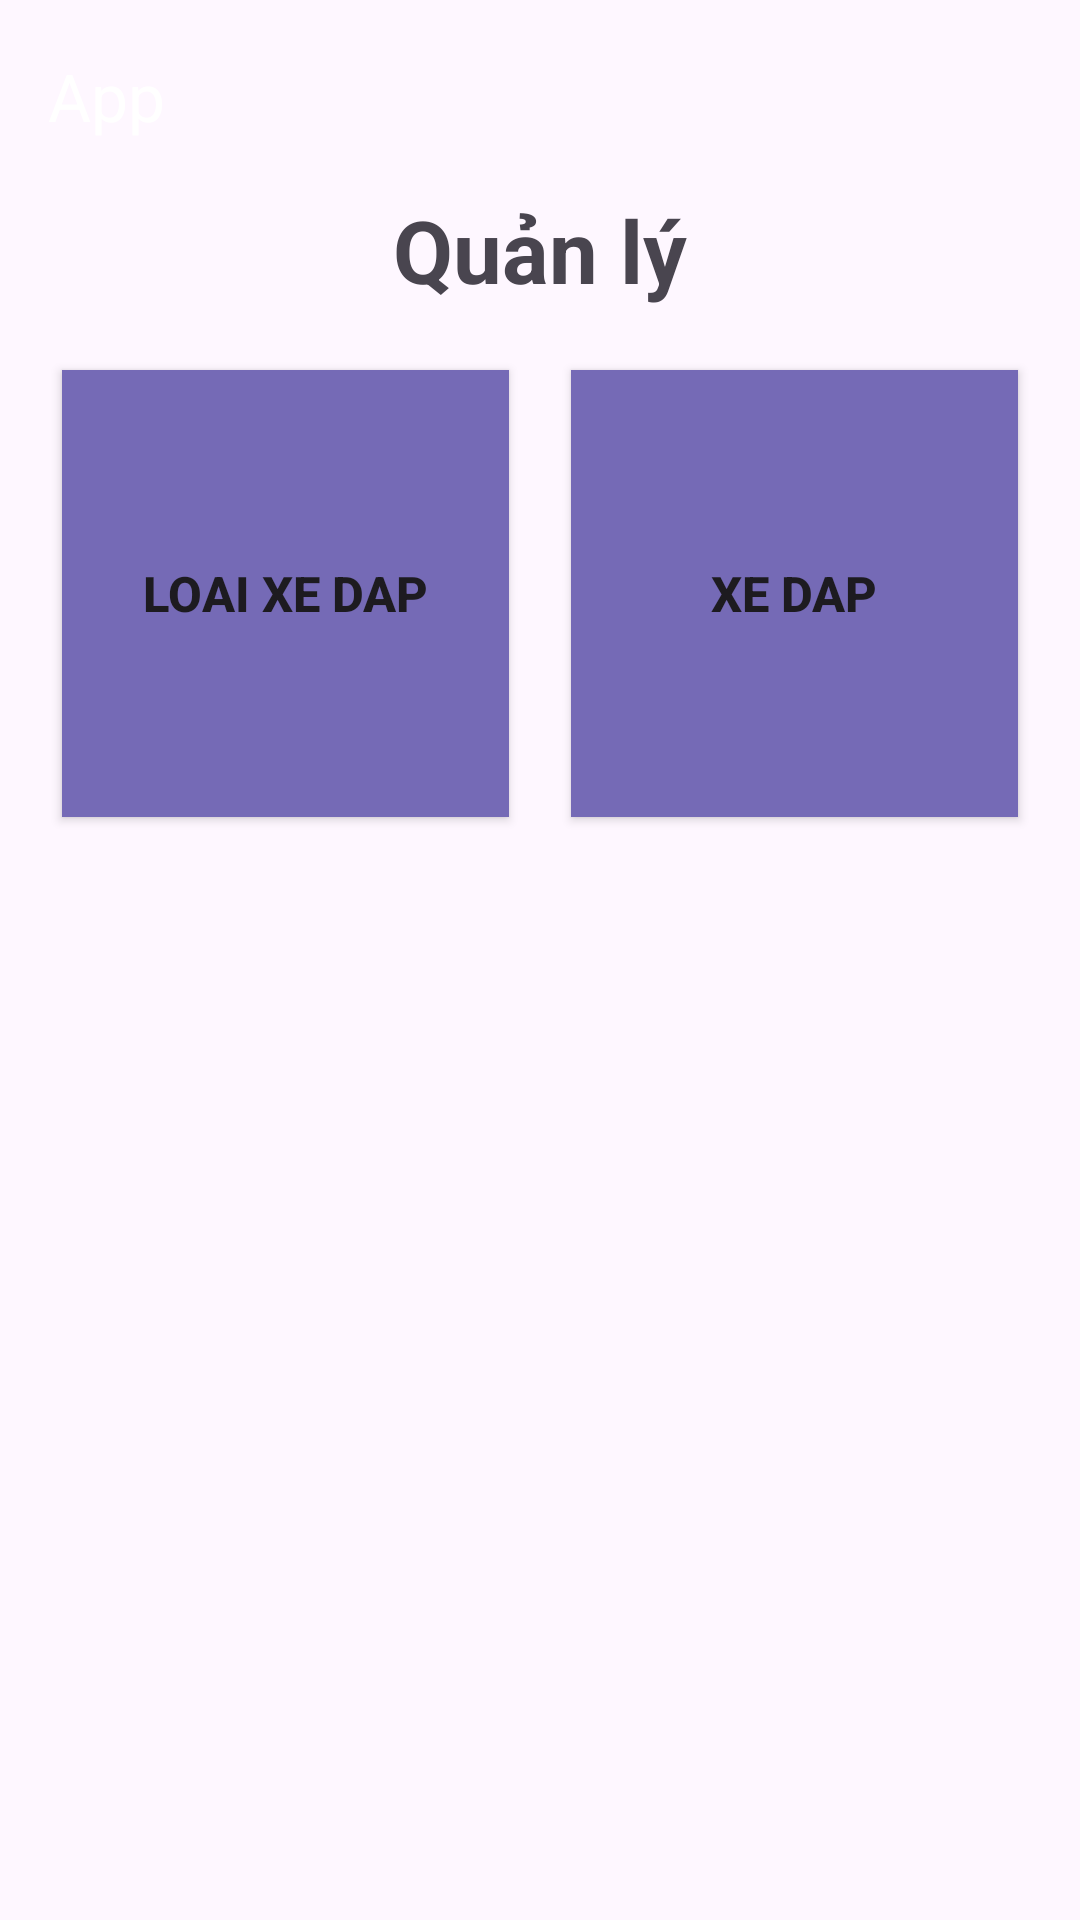

Layout XML and referenced resources for this Android screen:
<!-- AndroidManifest.xml: application theme Theme.CuoiKyMobile -->
<!-- res/layout/activity_quan_ly_actitivy.xml -->
<?xml version="1.0" encoding="utf-8"?>
<androidx.constraintlayout.widget.ConstraintLayout xmlns:android="http://schemas.android.com/apk/res/android"
    xmlns:app="http://schemas.android.com/apk/res-auto"
    xmlns:tools="http://schemas.android.com/tools"
    android:layout_width="match_parent"
    android:layout_height="match_parent"
    tools:context=".QuanLyActitivy">
    <androidx.appcompat.widget.Toolbar
        android:id="@+id/my_toolbar"
        android:layout_width="match_parent"
        android:layout_height="?attr/actionBarSize"
        app:titleTextColor="@color/white"
        android:elevation="4dp"
        app:title="App"
        app:popupTheme="@color/black"
        app:layout_constraintTop_toTopOf="parent">
    </androidx.appcompat.widget.Toolbar>
    <TextView
        android:layout_width="0pt"
        android:layout_height="wrap_content"
        android:id="@+id/tieude"
        android:text="Quản lý"
        app:layout_constraintTop_toBottomOf="@id/my_toolbar"
        app:layout_constraintStart_toStartOf="parent"
        app:layout_constraintEnd_toEndOf="parent"
        android:gravity="center"
        android:textSize="14pt"
        android:textStyle="bold"/>

    <Button
        android:id="@+id/btnLoaiXe"
        android:layout_width="0pt"
        android:layout_height="0dp"
        android:text="Loai Xe Dap"
        android:textSize="8pt"
        android:textStyle="bold"
        android:layout_marginTop="10pt"
        android:layout_marginStart="10pt"
        app:layout_constraintStart_toStartOf="parent"
        android:background="#756AB6"
        app:layout_constraintDimensionRatio="1:1"
        app:layout_constraintTop_toBottomOf="@id/tieude"
        />
    <Button
        android:id="@+id/btnXeDap"
        android:layout_width="0pt"
        android:layout_height="0dp"
        android:text="Xe Dap"
        android:textSize="8pt"
        android:textStyle="bold"
        android:layout_marginTop="10pt"
        android:layout_marginStart="10pt"
        app:layout_constraintStart_toEndOf="@id/btnLoaiXe"
        android:background="#756AB6"
        android:layout_marginEnd="10pt"
        app:layout_constraintDimensionRatio="1:1"
        app:layout_constraintTop_toBottomOf="@id/tieude"
        app:layout_constraintBottom_toBottomOf="@id/btnLoaiXe"
        app:layout_constraintEnd_toEndOf="parent"
        />



</androidx.constraintlayout.widget.ConstraintLayout>
<!-- resources referenced by this layout -->
<resources>
  <style name="Theme.CuoiKyMobile" parent="Base.Theme.CuoiKyMobile" />
  <style name="Base.Theme.CuoiKyMobile" parent="Theme.Material3.DayNight.NoActionBar">
          
          
      </style>
  <!-- not gathered from this repository: default colours our renderer supplied (Android Studio template values) -->
  <color name="black">#FF000000</color>
  <color name="white">#FFFFFFFF</color>
</resources>
